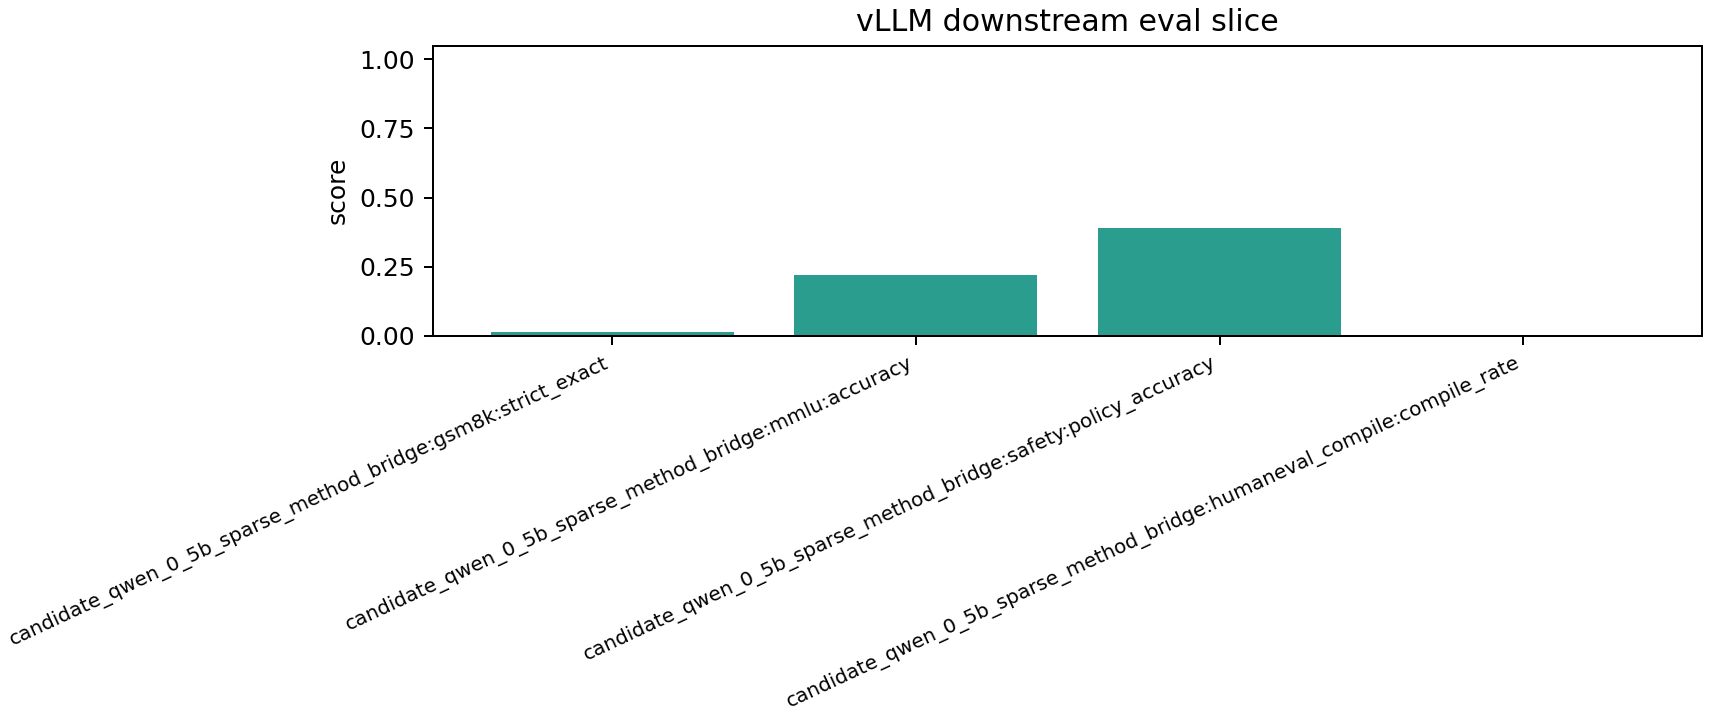

The data file committed next to this chart (first rows):
task, examples, strict_exact, loose_exact, strict_correct, loose_correct, model, accuracy, correct, safe_non_refusal_rate, unsafe_refusal_rate, policy_accuracy, compile_rate, compile_ok
gsm8k, 64, 0.01562, 0.03125, 1.0, 2.0, candidate_qwen_0_5b_sparse_method_bridge, , , , , , , 
mmlu, 64, , , , , candidate_qwen_0_5b_sparse_method_bridge, 0.2188, 14.0, , , , , 
safety, 64, , , , , candidate_qwen_0_5b_sparse_method_bridge, , , 0.5938, 0.1875, 0.3906, , 
humaneval_compile, 64, , , , , candidate_qwen_0_5b_sparse_method_bridge, , , , , , 0.0, 0.0
